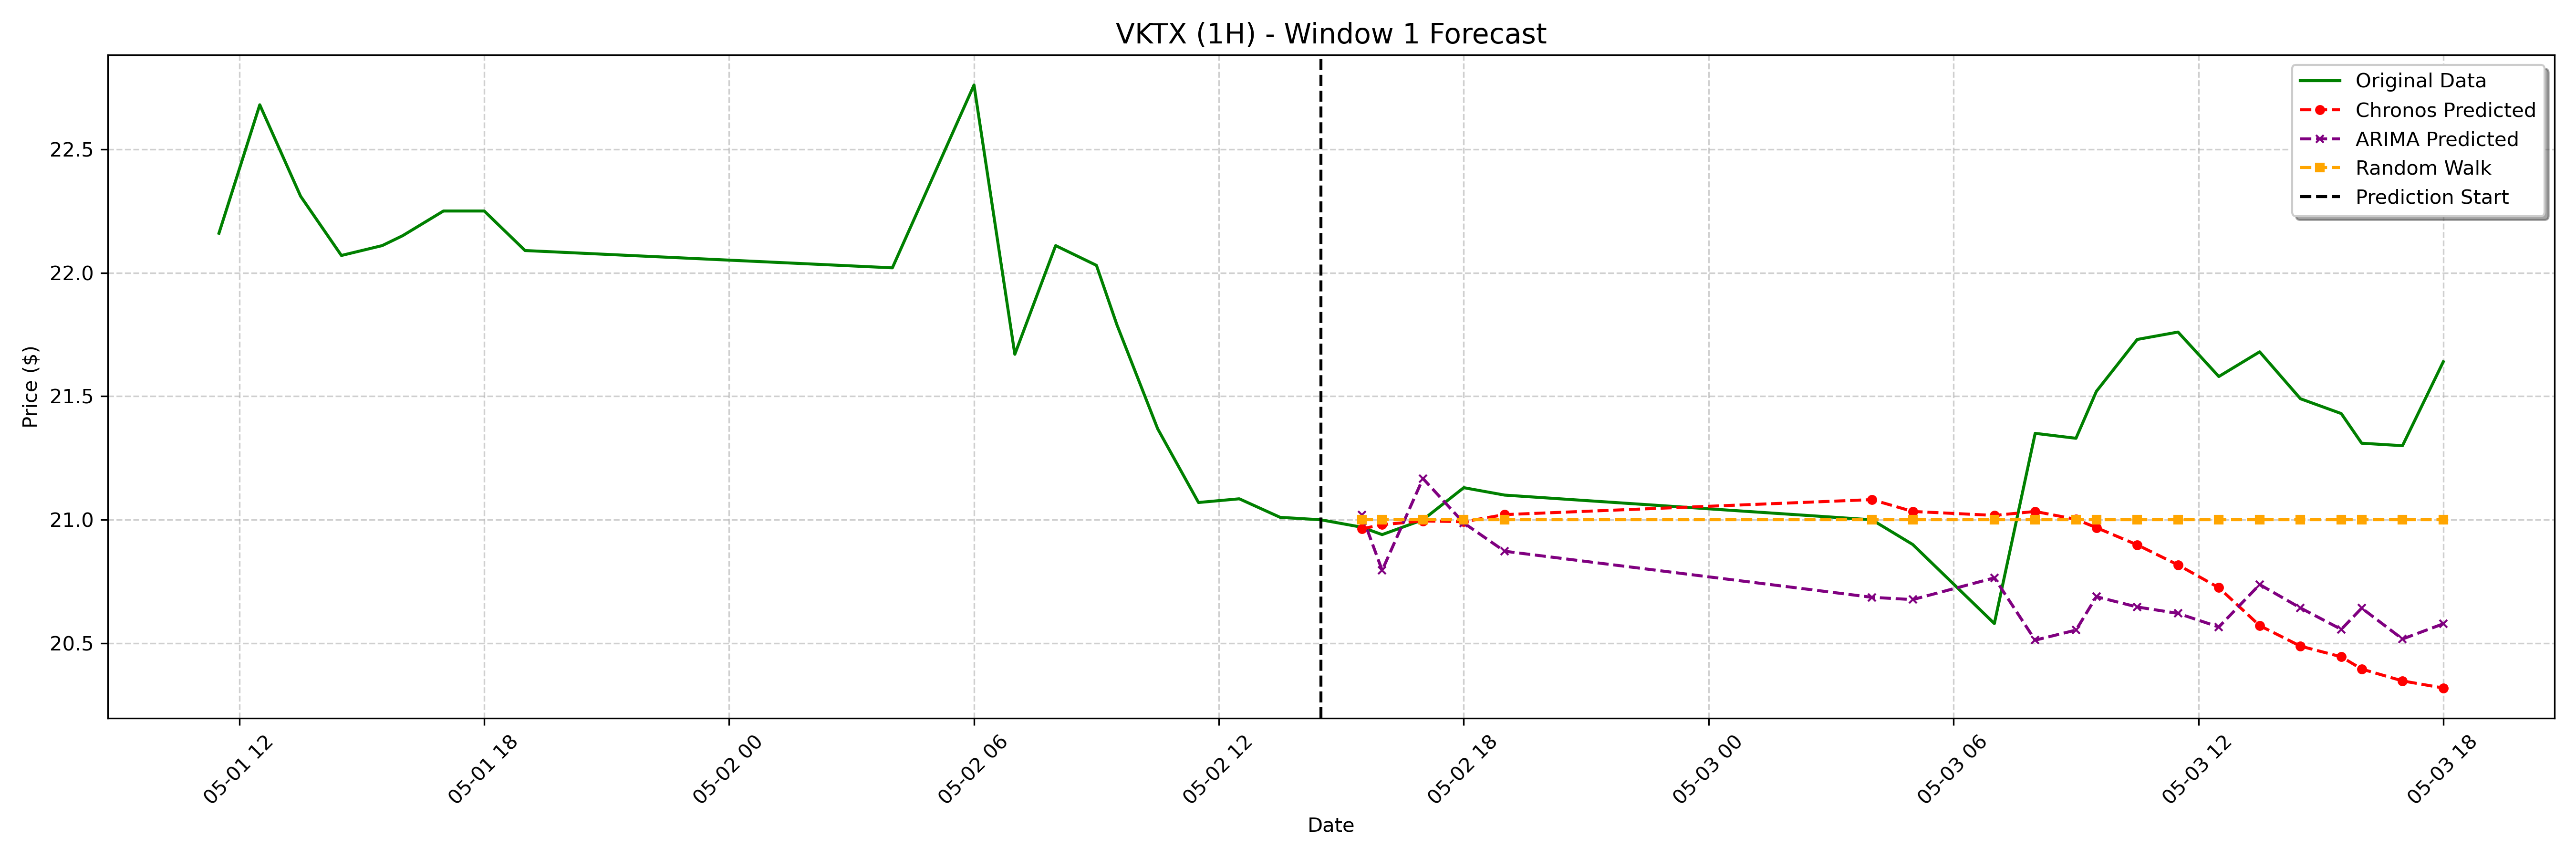

Values plotted in this chart, from the file beside it:
date, actual, chronos_forecast, arima_forecast, random_walk_forecast
2023-05-02 15:30:00-04:00, 20.97, 20.96, 21.02, 21.0
2023-05-02 16:00:00-04:00, 20.94, 20.98, 20.8, 21.0
2023-05-02 17:00:00-04:00, 21.0, 21, 21.17, 21.0
2023-05-02 18:00:00-04:00, 21.13, 20.99, 20.99, 21.0
2023-05-02 19:00:00-04:00, 21.1, 21.02, 20.87, 21.0
2023-05-03 04:00:00-04:00, 21.0, 21.08, 20.69, 21.0
2023-05-03 05:00:00-04:00, 20.9, 21.03, 20.68, 21.0
2023-05-03 07:00:00-04:00, 20.58, 21.02, 20.77, 21.0
2023-05-03 08:00:00-04:00, 21.35, 21.03, 20.51, 21.0
2023-05-03 09:00:00-04:00, 21.33, 21, 20.55, 21.0
2023-05-03 09:30:00-04:00, 21.52, 20.97, 20.69, 21.0
2023-05-03 10:30:00-04:00, 21.73, 20.9, 20.65, 21.0
2023-05-03 11:30:00-04:00, 21.76, 20.82, 20.62, 21.0
2023-05-03 12:30:00-04:00, 21.58, 20.73, 20.57, 21.0
2023-05-03 13:30:00-04:00, 21.68, 20.57, 20.74, 21.0
2023-05-03 14:30:00-04:00, 21.49, 20.49, 20.64, 21.0
2023-05-03 15:30:00-04:00, 21.43, 20.45, 20.56, 21.0
2023-05-03 16:00:00-04:00, 21.31, 20.4, 20.64, 21.0
2023-05-03 17:00:00-04:00, 21.3, 20.35, 20.52, 21.0
2023-05-03 18:00:00-04:00, 21.64, 20.32, 20.58, 21.0
